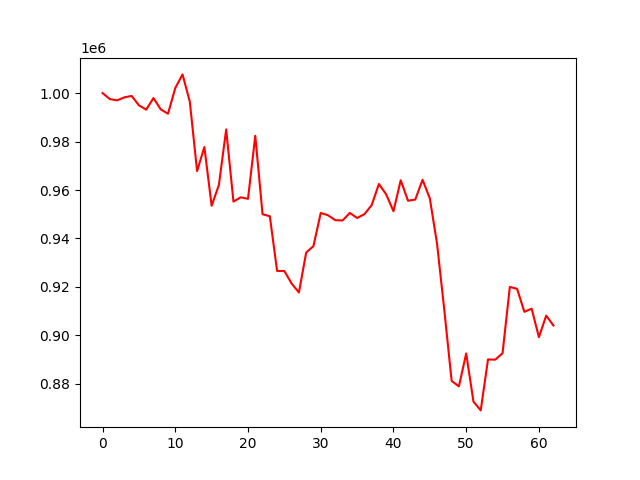

Data behind this chart, as committed beside it:
account_value, date, daily_return
1000000, 2022-04-04, 
997518, 2022-04-05, -0.002482
996981, 2022-04-06, -0.0005391
998221, 2022-04-07, 0.001244
998826, 2022-04-08, 0.0006061
994956, 2022-04-11, -0.003875
993151, 2022-04-12, -0.001814
997935, 2022-04-13, 0.004817
993276, 2022-04-14, -0.004669
991482, 2022-04-18, -0.001806
1002086, 2022-04-19, 0.0107
1007696, 2022-04-20, 0.005598
996393, 2022-04-21, -0.01122
967804, 2022-04-22, -0.02869
977738, 2022-04-25, 0.01027
953493, 2022-04-26, -0.0248
962127, 2022-04-27, 0.009054
984982, 2022-04-28, 0.02375
955226, 2022-04-29, -0.03021
956993, 2022-05-02, 0.00185
956356, 2022-05-03, -0.0006663
982394, 2022-05-04, 0.02723
950014, 2022-05-05, -0.03296
949174, 2022-05-06, -0.0008846
926624, 2022-05-09, -0.02376
926584, 2022-05-10, -4.3874512814290334e-05
921422, 2022-05-11, -0.005571
917729, 2022-05-12, -0.004008
934221, 2022-05-13, 0.01797
936855, 2022-05-16, 0.00282
950536, 2022-05-17, 0.0146
949586, 2022-05-18, -0.001
947558, 2022-05-19, -0.002135
947424, 2022-05-20, -0.0001423
950549, 2022-05-23, 0.003299
948470, 2022-05-24, -0.002188
950026, 2022-05-25, 0.00164
953733, 2022-05-26, 0.003903
962490, 2022-05-27, 0.009181
958209, 2022-05-31, -0.004448
951244, 2022-06-01, -0.007269
964034, 2022-06-02, 0.01345
955577, 2022-06-03, -0.008773
956058, 2022-06-06, 0.000504
964225, 2022-06-07, 0.008542
956549, 2022-06-08, -0.007962
937711, 2022-06-09, -0.01969
910256, 2022-06-10, -0.02928
881238, 2022-06-13, -0.03188
878993, 2022-06-14, -0.002548
892570, 2022-06-15, 0.01545
872735, 2022-06-16, -0.02222
869080, 2022-06-17, -0.004189
890099, 2022-06-21, 0.02419
890016, 2022-06-22, -9.35789431275591e-05
892651, 2022-06-23, 0.002961
920023, 2022-06-24, 0.03066
919244, 2022-06-27, -0.0008468
909743, 2022-06-28, -0.01034
911061, 2022-06-29, 0.001449
... 3 more rows
